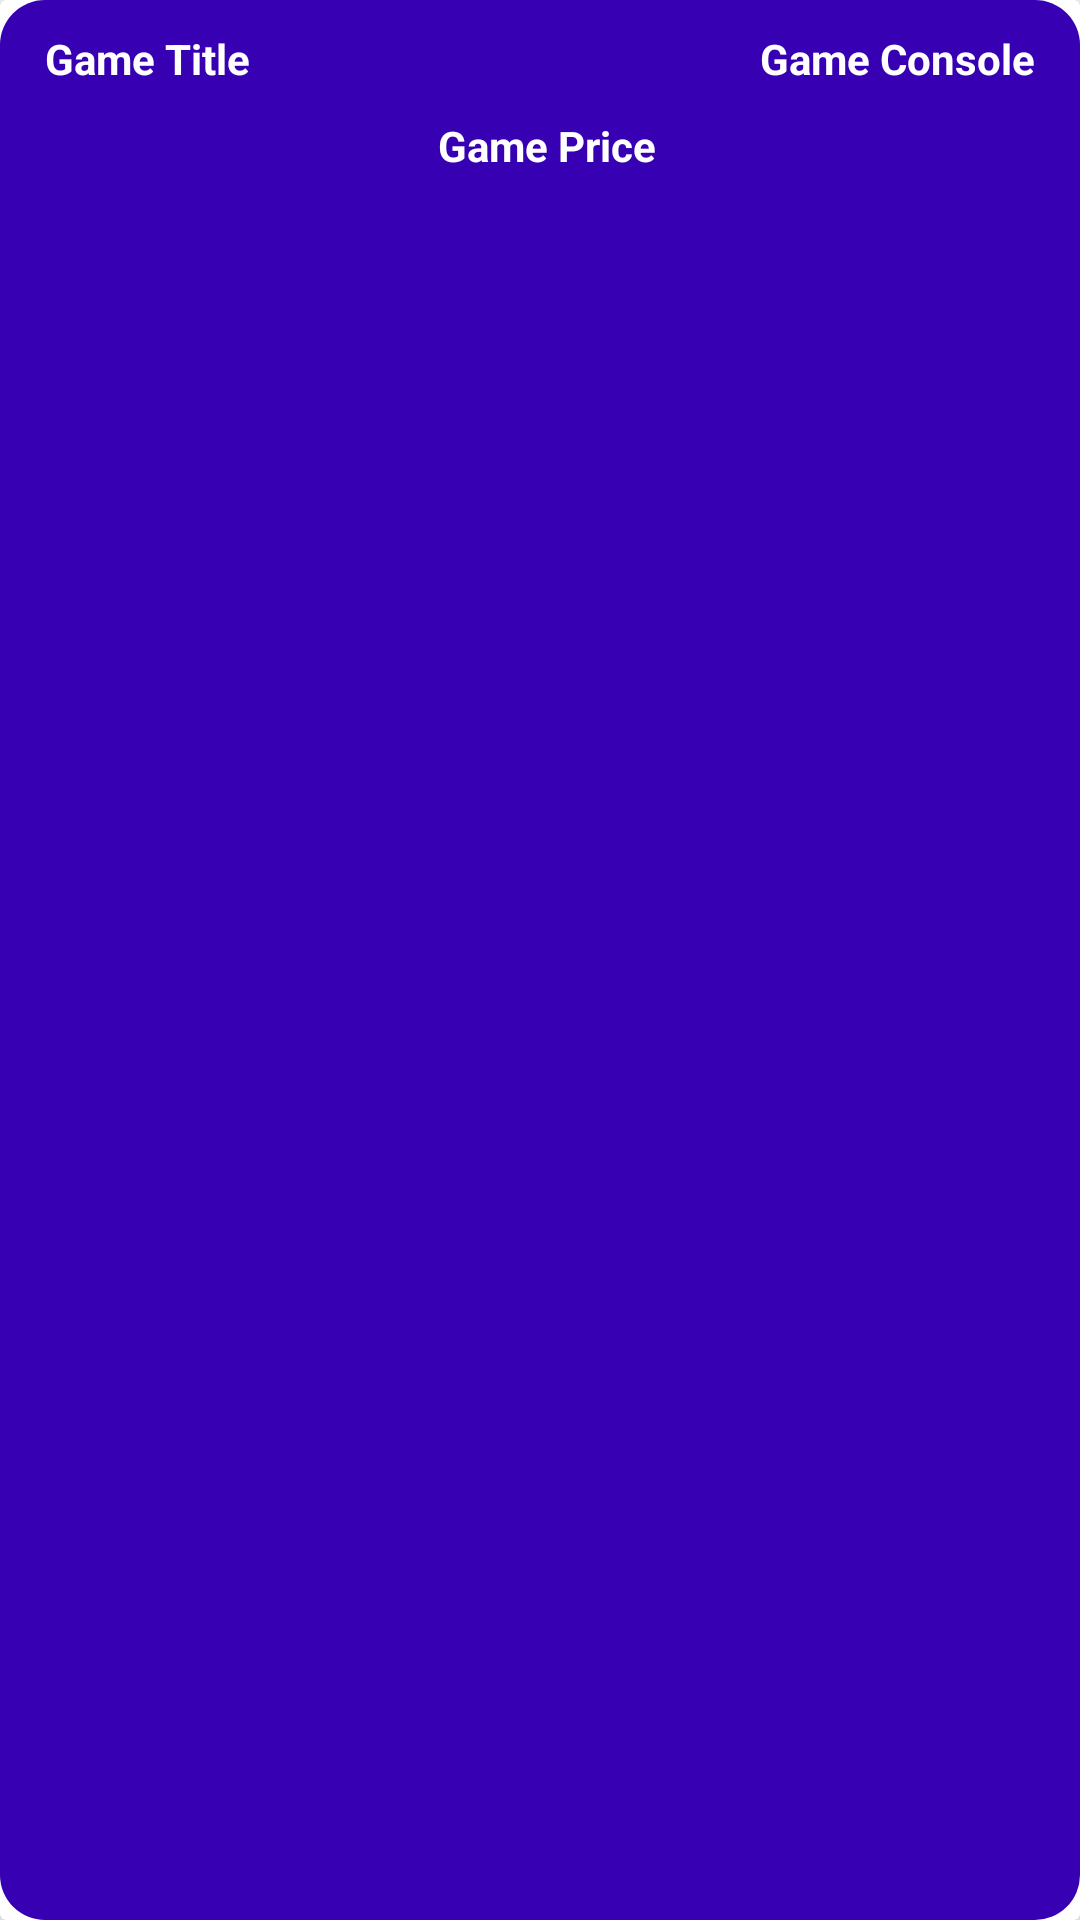

Here is an Android app screen rendered from its layout file. Give the layout XML and the strings, colors and styles it references.
<!-- AndroidManifest.xml: application theme Theme.JustPlay -->
<!-- res/layout/cart_items_layout.xml -->
<?xml version="1.0" encoding="utf-8"?>
<androidx.cardview.widget.CardView xmlns:android="http://schemas.android.com/apk/res/android"
    android:layout_width="match_parent"
    android:layout_height="wrap_content"
    xmlns:app="http://schemas.android.com/apk/res-auto"
    android:layout_margin="10dp"
    app:cardElevation="15dp">

    <RelativeLayout
        android:layout_width="match_parent"
        android:layout_height="match_parent"
        android:padding="10dp"
        android:background="@drawable/buttons">

        <TextView
            android:id="@+id/cart_game_title"
            android:layout_width="160dp"
            android:layout_height="wrap_content"
            android:text="Game Title"
            android:textColor="@color/white"
            android:textSize="14dp"
            android:layout_marginLeft="5dp"
            android:textStyle="bold"/>

        <TextView
            android:id="@+id/cart_game_console"
            android:layout_width="160dp"
            android:layout_height="wrap_content"
            android:layout_alignParentEnd="true"
            android:text="Game Console"
            android:textColor="@color/white"
            android:textSize="14dp"
            android:textAlignment="viewEnd"
            android:layout_marginLeft="5dp"
            android:layout_marginRight="5dp"
            android:textStyle="bold"/>

        <TextView
            android:id="@+id/cart_game_price"
            android:layout_width="match_parent"
            android:layout_height="wrap_content"
            android:text="Game Price"
            android:textColor="@color/white"
            android:textSize="14dp"
            android:layout_marginLeft="5dp"
            android:textStyle="bold"
            android:layout_below="@id/cart_game_console"
            android:gravity="center"
            android:layout_marginTop="10dp"/>



    </RelativeLayout>

</androidx.cardview.widget.CardView>
<!-- resources referenced by this layout -->
<resources>
  <!-- drawable buttons (drawable) -->
  <?xml version="1.0" encoding="utf-8"?>
  <shape xmlns:android="http://schemas.android.com/apk/res/android">
  
      <solid
          android:color="@color/design_default_color_primary_dark">
  
      </solid>
  
      <corners
          android:radius="15dp">
  
      </corners>
  
  </shape>
  <style name="Theme.JustPlay" parent="Theme.Design.Light.NoActionBar">
          
          <item name="colorPrimary">@color/purple_500</item>
          <item name="colorPrimaryVariant">@color/purple_700</item>
          <item name="colorOnPrimary">@color/white</item>
          
          <item name="colorSecondary">@color/teal_200</item>
          <item name="colorSecondaryVariant">@color/teal_700</item>
          <item name="colorOnSecondary">@color/black</item>
          
          <item name="android:statusBarColor" tools:targetApi="l">?attr/colorPrimaryVariant</item>
          
      </style>
  <!-- not gathered from this repository: default colours our renderer supplied (Android Studio template values) -->
  <color name="purple_500">#FF6200EE</color>
  <color name="purple_700">#FF3700B3</color>
  <color name="teal_200">#FF03DAC5</color>
  <color name="teal_700">#FF018786</color>
  <color name="black">#FF000000</color>
  <color name="white">#FFFFFFFF</color>
</resources>
